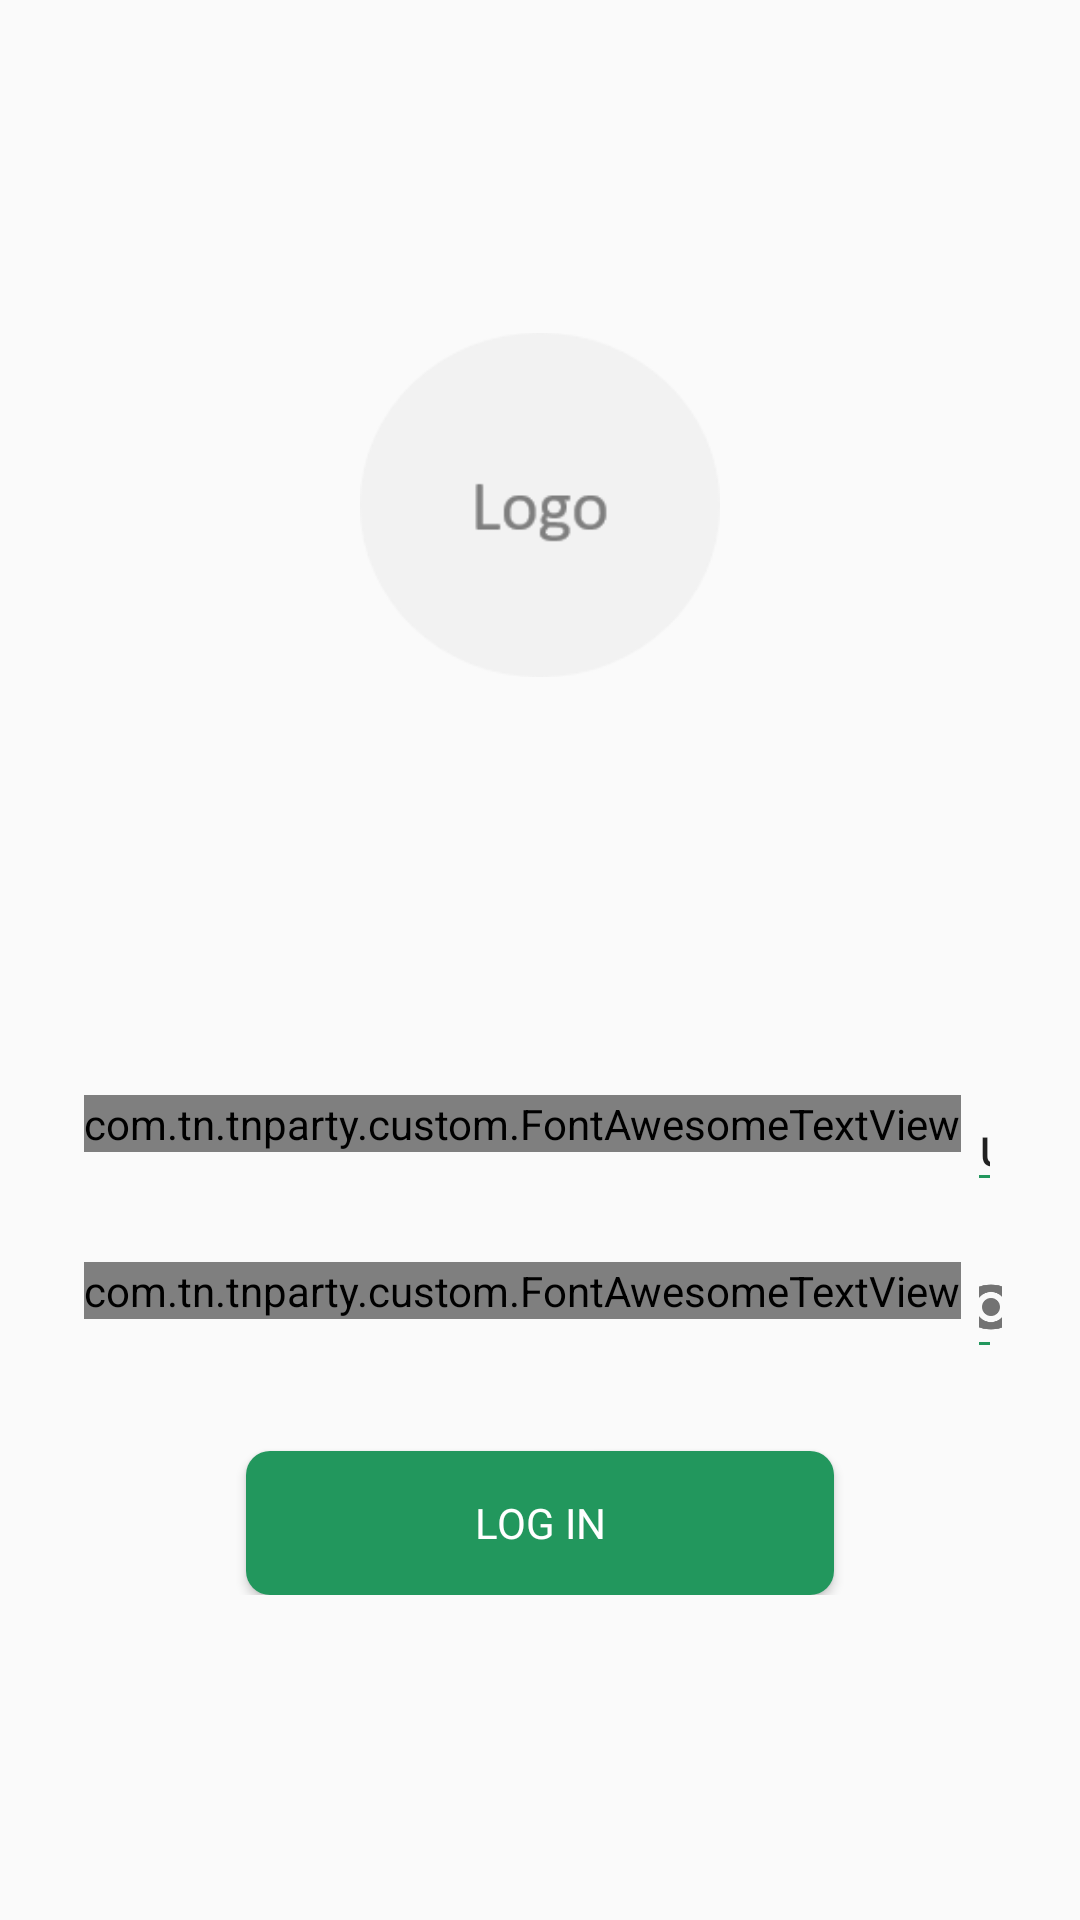

Produce the Android XML layout that renders to this screen, including the resource entries it uses.
<!-- AndroidManifest.xml: activity theme FullScreenTheme -->
<!-- res/layout/activity_login.xml -->
<FrameLayout xmlns:android="http://schemas.android.com/apk/res/android"
    xmlns:app="http://schemas.android.com/apk/res-auto"
    xmlns:tools="http://schemas.android.com/tools"
    android:layout_width="match_parent"
    android:layout_height="match_parent"
    android:fitsSystemWindows="true"
    android:gravity="center_horizontal"
    android:orientation="vertical"
    android:paddingBottom="@dimen/activity_vertical_margin"
    android:paddingLeft="@dimen/activity_horizontal_margin"
    android:paddingRight="@dimen/activity_horizontal_margin"
    android:paddingTop="@dimen/activity_vertical_margin"
    tools:context="com.tn.tnparty.activities.common.LoginActivity">

    
    <ImageView
        android:id="@+id/login_progress"
        style="?android:attr/progressBarStyleLarge"
        android:layout_width="wrap_content"
        android:layout_height="wrap_content"
        android:layout_gravity="center"
        android:visibility="invisible" />

    <ScrollView
        android:id="@+id/login_form"
        android:layout_width="match_parent"
        android:layout_height="match_parent"
        android:padding="10dp">

        <LinearLayout
            android:id="@+id/email_login_form"
            android:layout_width="match_parent"
            android:layout_height="wrap_content"
            android:layout_gravity="center_vertical"
            android:orientation="vertical">


            <ImageView
                android:layout_width="120dp"
                android:layout_height="120dp"
                android:layout_gravity="center"
                android:layout_marginBottom="120dp"
                android:src="@drawable/logo_img" />


            
            
            
            
            
            
            
            
            

            <LinearLayout
                android:layout_width="match_parent"
                android:layout_height="wrap_content">

                <com.tn.tnparty.custom.FontAwesomeTextView
                    android:layout_width="wrap_content"
                    android:layout_height="wrap_content"
                    android:layout_gravity="center"
                    android:layout_margin="2dp"
                    android:text="@string/fa_user"
                    android:textSize="20sp" />

                <android.support.design.widget.TextInputLayout
                    android:layout_width="match_parent"
                    android:layout_height="wrap_content"
                    android:layout_gravity="center_vertical|center_horizontal"
                    android:textColorHint="@color/colorPrimary">

                    <AutoCompleteTextView
                        android:id="@+id/userName"
                        android:layout_width="match_parent"
                        android:layout_height="wrap_content"
                        android:fontFamily="@font/lato"
                        android:hint="@string/prompt_email"
                        android:inputType="text"
                        android:maxLines="1"
                        android:singleLine="true"
                        android:text="union" />

                </android.support.design.widget.TextInputLayout>
            </LinearLayout>

            <LinearLayout
                android:layout_width="match_parent"
                android:layout_height="wrap_content">

                <com.tn.tnparty.custom.FontAwesomeTextView
                    android:layout_width="wrap_content"
                    android:layout_height="wrap_content"
                    android:layout_gravity="center"
                    android:layout_margin="2dp"
                    android:text="@string/fa_lock"
                    android:textSize="20sp" />

                <android.support.design.widget.TextInputLayout
                    android:layout_width="match_parent"
                    android:layout_height="wrap_content"
                    android:layout_gravity="center_vertical|center_horizontal"
                    android:textColorHint="@color/colorPrimary"
                    app:passwordToggleEnabled="true">

                    <EditText
                        android:id="@+id/password"
                        android:layout_width="match_parent"
                        android:layout_height="wrap_content"
                        android:fontFamily="@font/lato"
                        android:hint="@string/prompt_password"
                        android:imeActionLabel="@string/action_sign_in_short"
                        android:imeOptions="actionUnspecified"
                        android:inputType="textPassword"
                        android:maxLines="1"
                        android:singleLine="true"
                        android:text="Welcome123" />

                </android.support.design.widget.TextInputLayout>
            </LinearLayout>

            <Button
                android:id="@+id/email_sign_in_button"
                style="?android:textAppearanceSmall"
                android:layout_width="match_parent"
                android:layout_height="wrap_content"
                android:layout_marginLeft="56dp"
                android:layout_marginRight="56dp"
                android:layout_marginTop="24dp"
                android:background="@drawable/rounded_button"
                android:text="@string/action_sign_in"
                android:textColor="@color/white" />

        </LinearLayout>
    </ScrollView>
</FrameLayout>
<!-- resources referenced by this layout -->
<resources>
  <color name="colorPrimary">#22975d</color>
  <color name="colorPrimaryDark">#006833</color>
  <color name="white">#FFFFFF</color>
  <dimen name="activity_horizontal_margin">16dp</dimen>
  <dimen name="activity_vertical_margin">16dp</dimen>
  <!-- drawable logo_img: png bitmap (drawable-xxhdpi, 3310 bytes) -->
  <!-- drawable rounded_button (drawable) -->
  <?xml version="1.0" encoding="utf-8"?>
  <shape xmlns:android="http://schemas.android.com/apk/res/android">
      
      <solid android:color="@color/colorPrimary" />
  
      <padding
          android:bottom="1dp"
          android:left="1dp"
          android:right="1dp"
          android:top="1dp" />
  
      <corners
          android:bottomLeftRadius="8dp"
          android:bottomRightRadius="8dp"
          android:topLeftRadius="8dp"
          android:topRightRadius="8dp" />
  </shape>
  <string name="action_sign_in">Log in</string>
  <string name="action_sign_in_short">Sign in</string>
  <string name="fa_lock"></string>
  <string name="fa_user"></string>
  <string name="prompt_email">UserName</string>
  <string name="prompt_password">Password</string>
  <style name="FullScreenTheme" parent="Theme.AppCompat.Light.NoActionBar">
          <item name="colorPrimary">@color/colorPrimary</item>
          <item name="colorPrimaryDark">@color/colorPrimaryDark</item>
          <item name="colorAccent">@color/colorAccent</item>
          <item name="colorControlNormal">@color/colorPrimary</item>
          <item name="colorControlActivated">@color/colorPrimaryDark</item>
          <item name="colorControlHighlight">@color/colorPrimaryDark</item>
          <item name="android:windowTranslucentStatus">true</item>
          <item name="android:windowTranslucentNavigation">true</item>
      </style>
  <color name="colorAccent">#22975d</color>
</resources>
